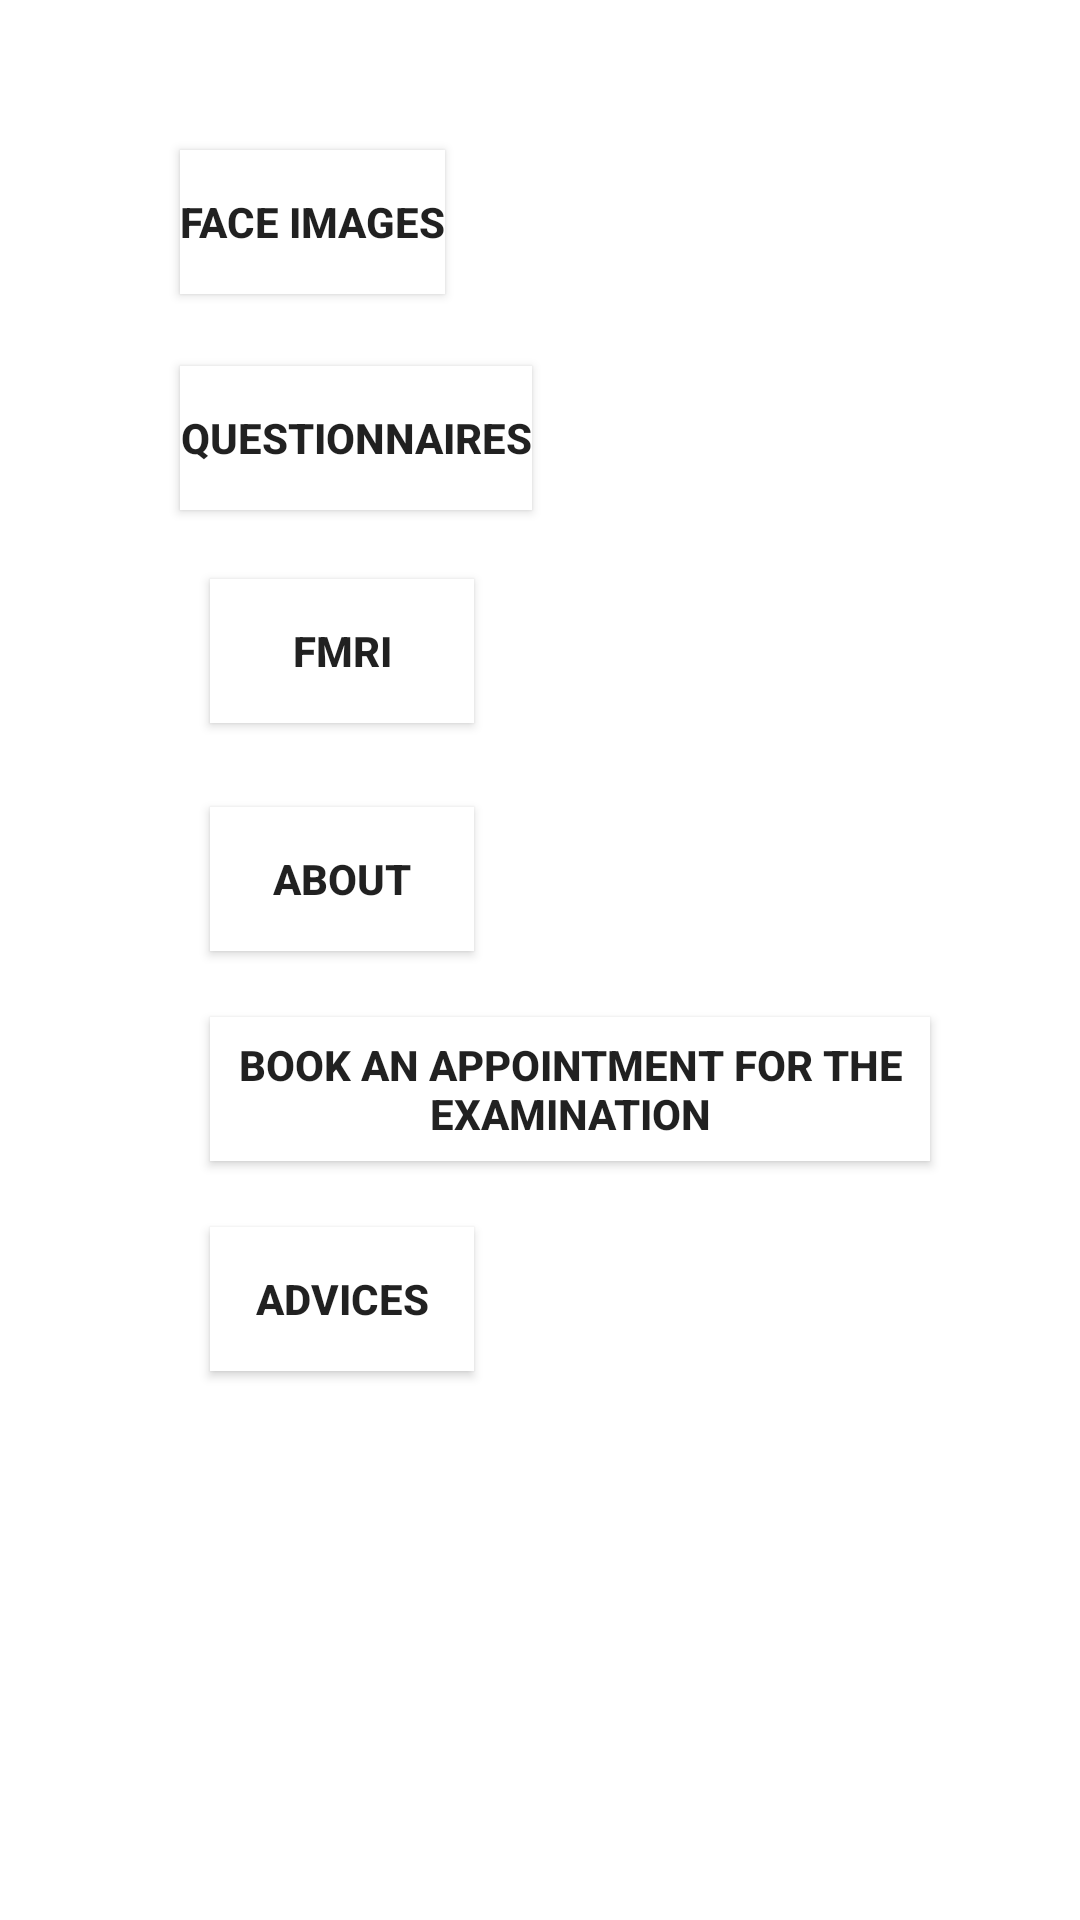

Reconstruct the res/layout file that produces this screen, plus the resources it refers to.
<!-- AndroidManifest.xml: application theme Theme.AutismDiagnosis -->
<!-- res/layout/activity_main.xml -->
<?xml version="1.0" encoding="utf-8"?>
<RelativeLayout xmlns:android="http://schemas.android.com/apk/res/android"
    xmlns:app="http://schemas.android.com/apk/res-auto"
    xmlns:tools="http://schemas.android.com/tools"
    android:layout_width="match_parent"
    android:layout_height="match_parent"
    tools:context=".MainActivity">

    <Button
        android:id="@+id/button1"
        android:layout_width="wrap_content"
        android:layout_height="wrap_content"
        android:layout_marginLeft="60dp"
        android:layout_marginTop="50dp"
        android:layout_marginRight="50dp"
        android:background="@color/cardview_light_background"
        android:text="face images"
        android:textStyle="bold" />

    <Button
        android:id="@+id/button2"
        android:layout_width="wrap_content"
        android:layout_height="wrap_content"
        android:layout_below="@id/button1"
        android:layout_marginLeft="60dp"
        android:layout_marginTop="24dp"
        android:layout_marginRight="50dp"
        android:background="@color/cardview_light_background"
        android:text="Questionnaires"
        android:textStyle="bold" />

    <Button
        android:id="@+id/button5"
        android:layout_width="wrap_content"
        android:layout_height="wrap_content"
        android:layout_below="@id/button2"
        android:layout_marginLeft="70dp"
        android:layout_marginTop="23dp"
        android:layout_marginRight="50dp"
        android:background="@color/cardview_light_background"
        android:text="FMRI"
        android:textStyle="bold" />

    <Button
        android:id="@+id/About"
        android:layout_width="wrap_content"
        android:layout_height="wrap_content"
        android:layout_below="@id/button5"
        android:layout_marginLeft="70dp"
        android:layout_marginTop="28dp"
        android:layout_marginRight="50dp"
        android:background="@color/cardview_light_background"
        android:text="About"
        android:textStyle="bold" />

    <Button
        android:id="@+id/book"
        android:layout_width="wrap_content"
        android:layout_height="wrap_content"
        android:layout_below="@id/About"
        android:layout_marginLeft="70dp"
        android:layout_marginTop="22dp"
        android:layout_marginRight="50dp"
        android:background="@color/cardview_light_background"
        android:text="Book an appointment for the examination"
        android:textStyle="bold" />

    <Button
        android:id="@+id/advices"
        android:layout_width="wrap_content"
        android:layout_height="wrap_content"
        android:layout_below="@id/book"
        android:layout_marginLeft="70dp"
        android:layout_marginTop="22dp"
        android:layout_marginRight="50dp"
        android:background="@color/cardview_light_background"
        android:text="Advices"
        android:textStyle="bold" />




</RelativeLayout>
<!-- resources referenced by this layout -->
<resources>
  <style name="Theme.AutismDiagnosis" parent="Theme.MaterialComponents.DayNight.DarkActionBar">
          
          <item name="colorPrimary">@color/purple_500</item>
          <item name="colorPrimaryVariant">@color/purple_700</item>
          <item name="colorOnPrimary">@color/white</item>
          
          <item name="colorSecondary">@color/teal_200</item>
          <item name="colorSecondaryVariant">@color/teal_700</item>
          <item name="colorOnSecondary">@color/black</item>
          
          <item name="android:statusBarColor" tools:targetApi="l">?attr/colorPrimaryVariant</item>
          
      </style>
  <!-- not gathered from this repository: default colours our renderer supplied (Android Studio template values) -->
  <color name="purple_500">#FF6200EE</color>
  <color name="purple_700">#FF3700B3</color>
  <color name="teal_200">#FF03DAC5</color>
  <color name="teal_700">#FF018786</color>
  <color name="black">#FF000000</color>
  <color name="white">#FFFFFFFF</color>
</resources>
